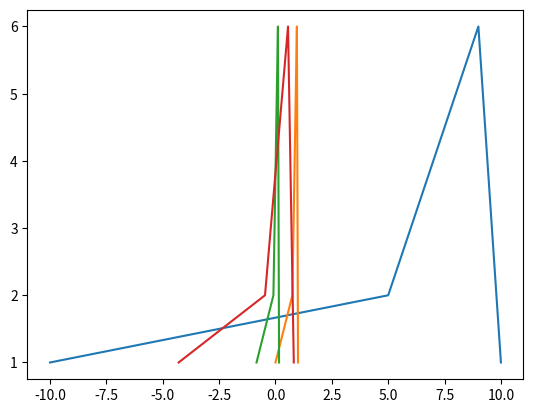

Here is the Python script that generated this plot:
import numpy as np
import matplotlib.pyplot as plt
# 归一化的两种方法

def Normalization1(x):
    '''归一化（0~1）
    x= x -x_min / x_max - x_min'''
    return [(float(i)-min(x))/float(max(x)-min(x)) for i in x]
def Normalization2(x):
    '''归一化（-1~1）
    x= x -x_mean / x_max - x_mean'''
    return [(float(i)-np.mean(x))/(max(x)-min(x)) for i in x]
# 标准化
def Z_score(x):
    """x=(x−μ)/σ  μ是均值   σ是标准差（方差开平方根） """
    x_mean = np.mean(x)
    s2 = sum([(i-x_mean)*(i-x_mean) for i in x])/len(x)
    s3 = np.sqrt(s2)
    return [(i-x_mean)/s3 for i in x]




l = [-10, 5, 5, 6, 6, 6, 7, 7, 7, 7, 8, 8, 8, 8, 8, 9, 9, 9, 9, 9, 9, 10 ]
ln = Normalization1(l)
zn = Normalization2(l)
sn = Z_score(l)
print(ln)
print(zn)
print(sn)

# count 函数 查找列表中元素的数量
cs=[]
for i in l:
    c=l.count(i)
    cs.append(c)
print("........",cs)

plt.plot(l,cs)
plt.plot(ln,cs)
plt.plot(zn,cs)
plt.plot(sn,cs)
plt.show()


